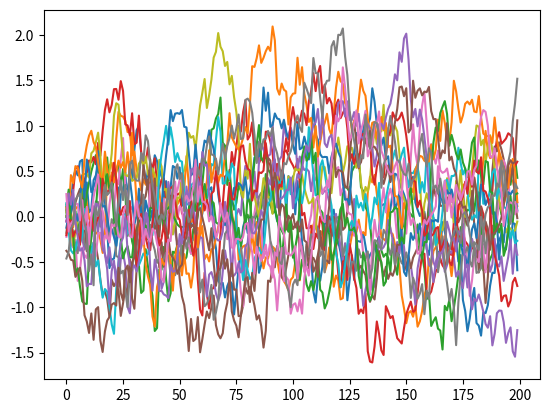

Write the Python code that produced this figure.
# --------------------------------------
# Ornstein-Uhlenbeck Noise
# Author: Flood Sung
# Date: 2016.5.4
# Reference: https://github.com/rllab/rllab/blob/master/rllab/exploration_strategies/ou_strategy.py
# --------------------------------------

import numpy as np
import numpy.random as nr

class OUNoise:
    """docstring for OUNoise"""
    def __init__(self,action_dimension,mu=0.0, theta=0.05, sigma=0.2):
        self.action_dimension = action_dimension
        self.mu = mu
        self.theta = theta
        self.sigma = sigma
        self.state = np.ones(self.action_dimension) * self.mu
        self.reset(None)

    def reset(self,settings):
        if isinstance(settings,(list,np.ndarray)):
            self.mu = settings[0]
            self.theta = settings[1]
            self.state = np.ones(self.action_dimension) * self.mu
        else:
            self.state = np.ones(self.action_dimension) * self.mu

    def noise(self):
        x = self.state
        dx = self.theta * (self.mu - x) + self.sigma * nr.randn(len(x))
        self.state = x + dx
        #self.mu = self.state
        return self.state

if __name__ == '__main__':
    ou = OUNoise(18)
    states = []
    for i in range(200):
        states.append([i for i in ou.noise()])
    import matplotlib.pyplot as plt

    plt.plot(states)
    plt.show()
